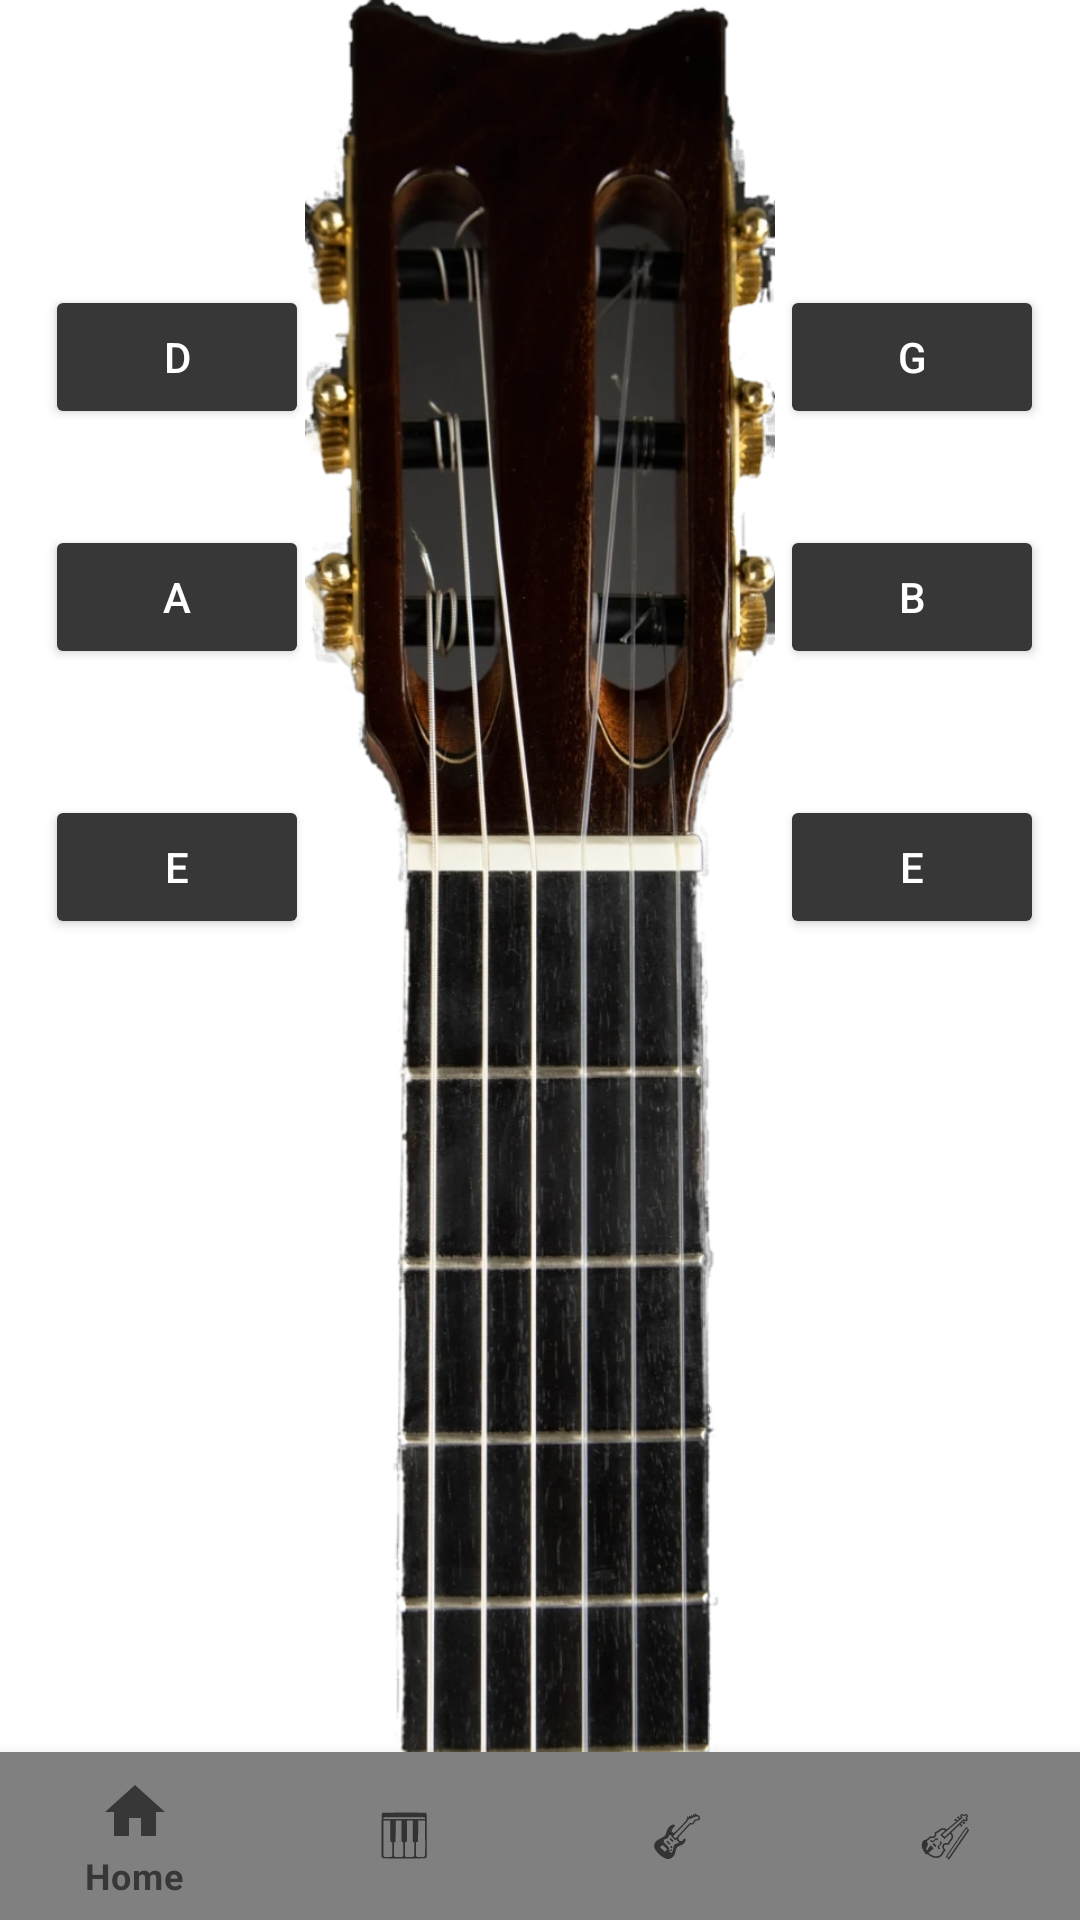

Here is an Android app screen rendered from its layout file. Give the layout XML and the strings, colors and styles it references.
<!-- AndroidManifest.xml: application theme Theme.BekiarisPanagiotisThesis -->
<!-- res/layout/activity_guitar.xml -->
<?xml version="1.0" encoding="utf-8"?>
<androidx.constraintlayout.widget.ConstraintLayout xmlns:android="http://schemas.android.com/apk/res/android"
    xmlns:app="http://schemas.android.com/apk/res-auto"
    xmlns:tools="http://schemas.android.com/tools"
    android:layout_width="match_parent"
    android:layout_height="match_parent"
    tools:context=".GuitarActivity">

    <FrameLayout
        android:id="@+id/frameLayout"
        android:layout_width="0dp"
        android:layout_height="0dp"
        app:layout_constraintBottom_toTopOf="@+id/bottomNavigationView"
        app:layout_constraintEnd_toEndOf="parent"
        app:layout_constraintStart_toStartOf="parent"
        app:layout_constraintTop_toTopOf="parent">

        <ImageView
            android:contentDescription="@string/Image"
            android:id="@+id/imageViewGuitar"
            android:layout_width="wrap_content"
            android:layout_height="wrap_content"
            app:srcCompat="@drawable/guitar" />

        <Button
            android:id="@+id/buttonNoteGuitarEhigh"
            android:layout_width="wrap_content"
            android:layout_height="wrap_content"
            android:layout_gravity="right"
            android:layout_marginTop="265dp"
            android:layout_marginEnd="12dp"
            android:text="@string/noteE"
            android:textColor="@color/white"
            android:backgroundTint="#383737"
            />

        <Button
            android:id="@+id/buttonNoteGuitarB"
            android:layout_width="wrap_content"
            android:layout_height="wrap_content"
            android:layout_gravity="right"
            android:layout_marginTop="175dp"
            android:layout_marginEnd="12dp"
            android:text="@string/noteB"
            android:textColor="@color/white"
            android:backgroundTint="#383737"
            />

        <Button
            android:id="@+id/buttonNoteGuitarG"
            android:layout_width="wrap_content"
            android:layout_height="wrap_content"
            android:layout_gravity="right"
            android:layout_marginTop="95dp"
            android:layout_marginEnd="12dp"
            android:text="@string/noteG"
            android:textColor="@color/white"
            android:backgroundTint="#383737"
            />

        <Button
            android:id="@+id/buttonNoteGuitarD"
            android:layout_width="wrap_content"
            android:layout_height="wrap_content"
            android:layout_gravity="left"
            android:layout_marginTop="95dp"
            android:layout_marginStart="15dp"
            android:text="@string/noteD"
            android:textColor="@color/white"
            android:backgroundTint="#383737"
            />

        <Button
            android:id="@+id/buttonNoteGuitarA"
            android:layout_width="wrap_content"
            android:layout_height="wrap_content"
            android:layout_gravity="left"
            android:layout_marginTop="175dp"
            android:layout_marginStart="15dp"
            android:text="@string/noteA"
            android:textColor="@color/white"
            android:backgroundTint="#383737"
            />

        <Button
            android:id="@+id/buttonNoteGuitarElow"
            android:layout_width="wrap_content"
            android:layout_height="wrap_content"
            android:layout_gravity="left"
            android:layout_marginTop="265dp"
            android:layout_marginStart="15dp"
            android:text="@string/noteE"
            android:textColor="@color/white"
            android:backgroundTint="#383737"
            />
    </FrameLayout>
    <com.google.android.material.bottomnavigation.BottomNavigationView
        android:id="@+id/bottomNavigationView"
        android:layout_width="match_parent"
        android:layout_height="wrap_content"
        app:layout_constraintBottom_toBottomOf="parent"
        app:layout_constraintEnd_toEndOf="parent"
        app:layout_constraintStart_toStartOf="parent"
        app:menu="@menu/menu"
        app:backgroundTint="#808080"/>

</androidx.constraintlayout.widget.ConstraintLayout>
<!-- resources referenced by this layout -->
<resources>
  <!-- drawable guitar: png bitmap (drawable, 652379 bytes) -->
  <string name="Image">Image</string>
  <string name="noteA">A</string>
  <string name="noteB">B</string>
  <string name="noteD">D</string>
  <string name="noteE">E</string>
  <string name="noteG">G</string>
  <style name="Theme.BekiarisPanagiotisThesis" parent="Theme.MaterialComponents.DayNight.NoActionBar">
          
          <item name="colorPrimary">#383737</item>
          <item name="colorPrimaryVariant">#383737</item>
          <item name="colorOnPrimary">#383737</item>
          
          <item name="colorSecondary">#383737</item>
          <item name="colorSecondaryVariant">#383737</item>
          <item name="colorOnSecondary">#383737</item>
          
          <item name="android:navigationBarColor">@android:color/transparent</item>
          
          <item name="android:statusBarColor">@android:color/transparent</item>
  
          <item name="android:windowLightStatusBar">
              true
          </item>
          
      </style>
  <!-- not gathered from this repository: default colours our renderer supplied (Android Studio template values) -->
  <color name="white">#FFFFFFFF</color>
</resources>
